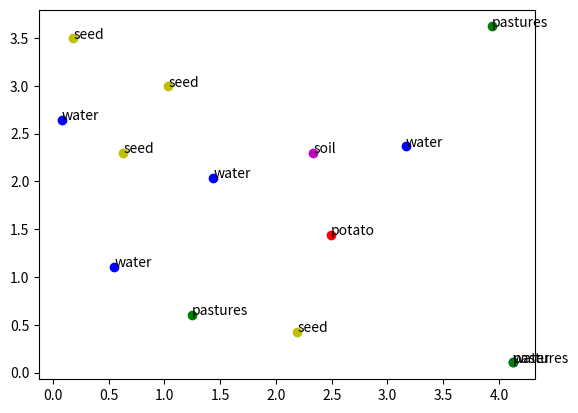

Reproduce this figure in Python.
import numpy as np
import matplotlib.pyplot as plt

d = {'water': [(0.5516167237691494, 1.1055739355966845), (0.07963070839334332, 2.6447184994821624), (1.4387859099528955, 2.039153054611976), (4.120973889989733, 0.10661801411406796), (3.1646031685359235, 2.365366893417597)], 'pastures': [(1.2476130271951487, 0.6066661067360831), (4.120973889989733, 0.10661801411406796), (3.9340635508716604, 3.6202971941570516)], 'seed': [(0.6303823308709453, 2.29881502814844), (1.0356142956119418, 2.9933790401551192), (0.18453704770477278, 3.4955212555812443), (2.19320752194517, 0.42908008189453767)], 'soil': [(2.3356711641665817, 2.299809264164062)], 'potato': [(2.4948318101475593, 1.4388867204556743)]}

type_mapping = {
    'water': 'b',
    'pastures': 'g',
    'seed': 'y',
    'potato': 'r',
    'soil': 'm'
}

for key in d:
    if key in ['water_land', 'seed_land', 'pastures_land']: continue
    for i in range(len(d[key])):
        color = type_mapping[key]
        if d[key][i][0] < 0 or d[key][i][1] < 0: continue
        plt.plot(d[key][i][0], d[key][i][1], marker = 'o', color = color)
        plt.annotate(key, d[key][i])
plt.show()